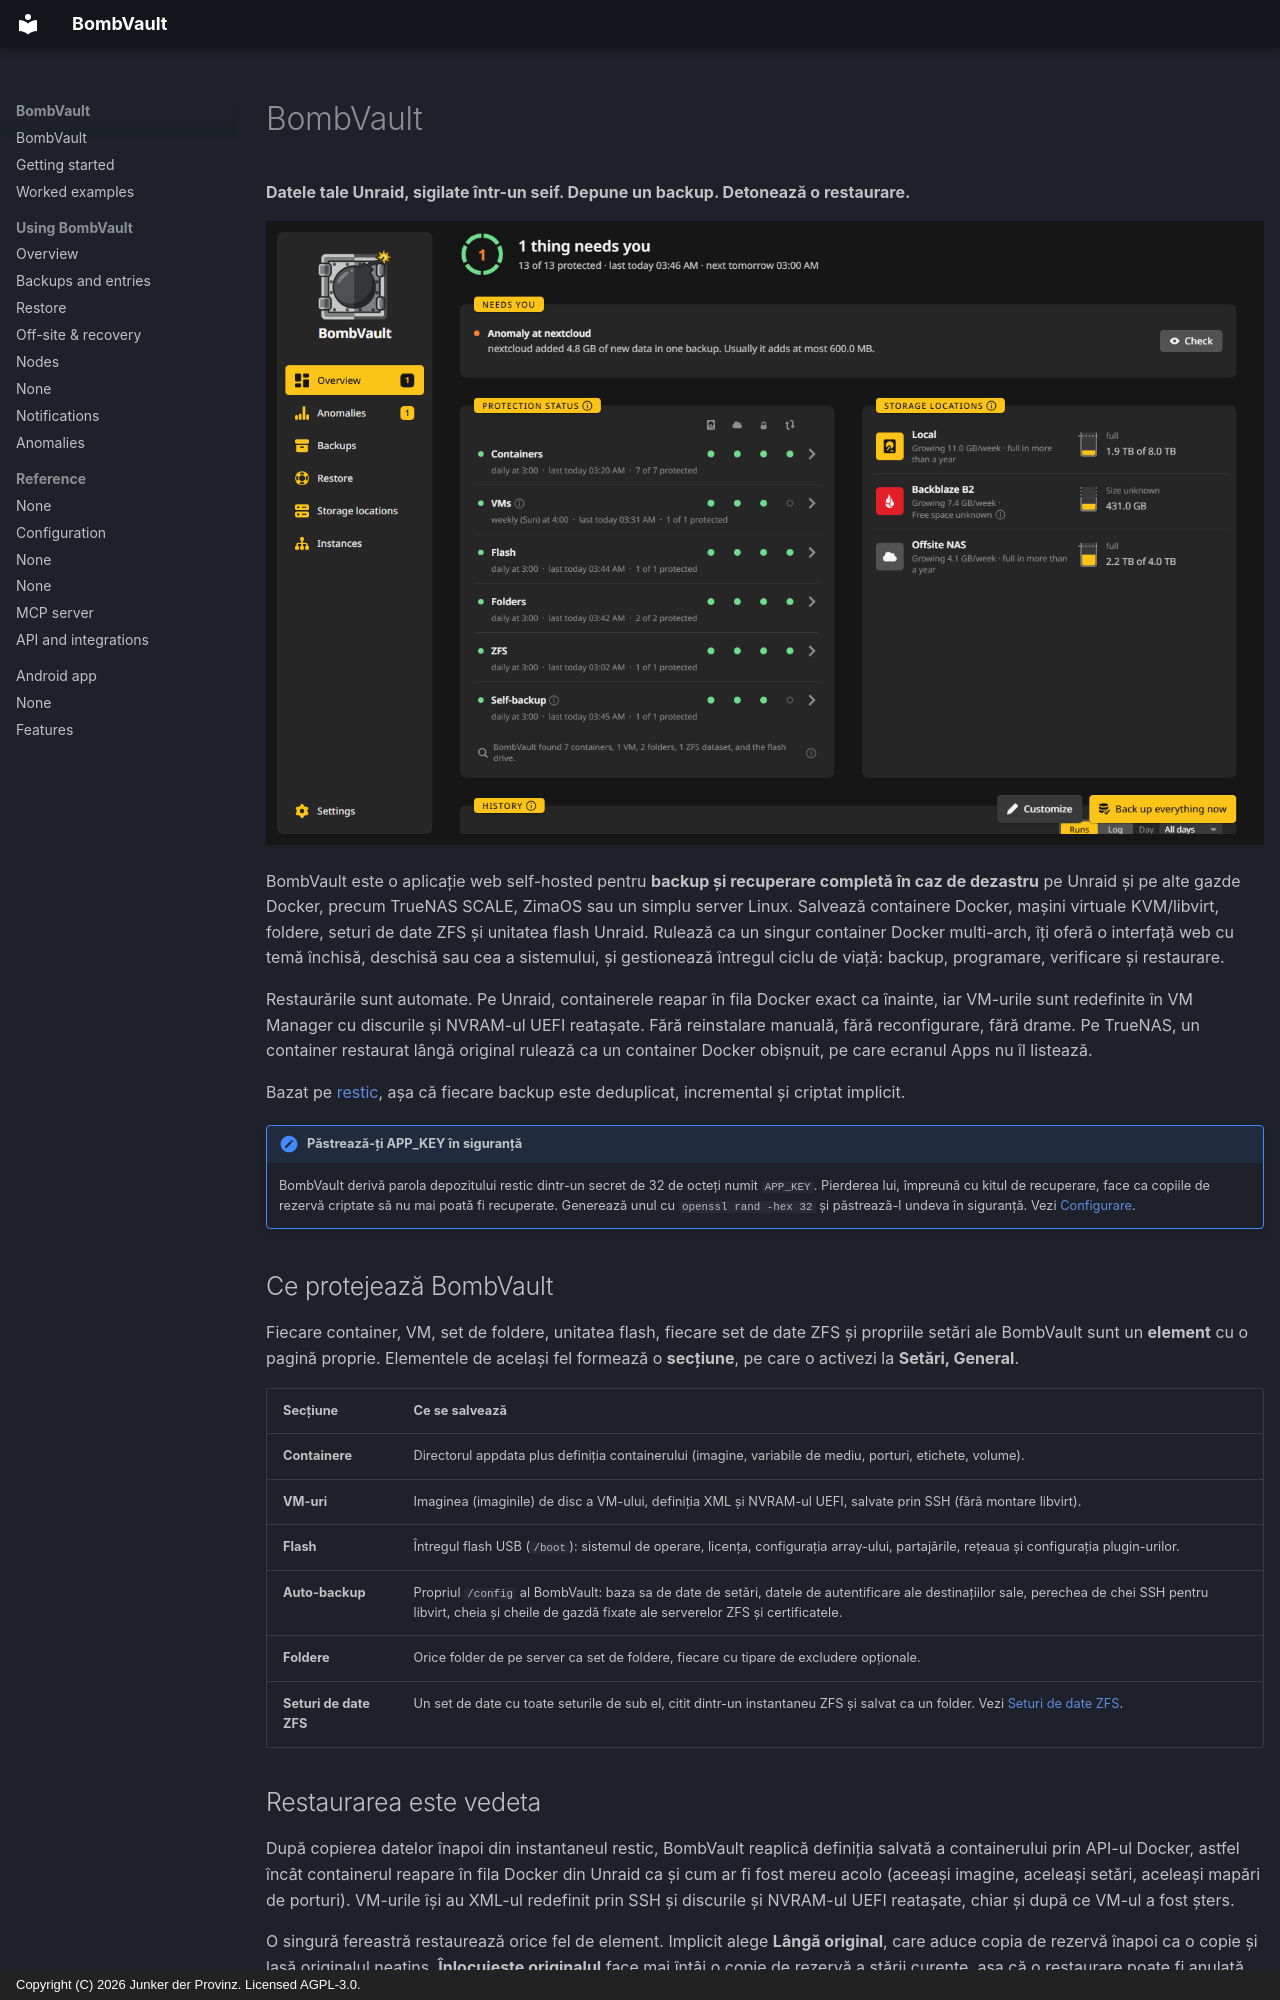

repository: junkerderprovinz/bombvault · page: index.ro/index.html · generator: mkdocs · copyright: Copyright (C) 2026 Junker der Provinz. Licensed AGPL-3.0.

# BombVault

**Datele tale Unraid, sigilate într-un seif. Depune un backup. Detonează o restaurare.**

![Prezentarea generală: capul de stare, ce are nevoie de tine, protecția fiecărei secțiuni, destinațiile și istoricul.](assets/screenshots/overview/home-dark.png#only-dark)
![Prezentarea generală: capul de stare, ce are nevoie de tine, protecția fiecărei secțiuni, destinațiile și istoricul.](assets/screenshots/overview/home-light.png#only-light)

BombVault este o aplicație web self-hosted pentru **backup și recuperare completă în caz de dezastru** pe Unraid și pe alte gazde Docker, precum TrueNAS SCALE, ZimaOS sau un simplu server Linux. Salvează containere Docker, mașini virtuale KVM/libvirt, foldere, seturi de date ZFS și unitatea flash Unraid. Rulează ca un singur container Docker multi-arch, îți oferă o interfață web cu temă închisă, deschisă sau cea a sistemului, și gestionează întregul ciclu de viață: backup, programare, verificare și restaurare.

Restaurările sunt automate. Pe Unraid, containerele reapar în fila Docker exact ca înainte, iar VM-urile sunt redefinite în VM Manager cu discurile și NVRAM-ul UEFI reatașate. Fără reinstalare manuală, fără reconfigurare, fără drame. Pe TrueNAS, un container restaurat lângă original rulează ca un container Docker obișnuit, pe care ecranul Apps nu îl listează.

Bazat pe [restic](https://restic.net), așa că fiecare backup este deduplicat, incremental și criptat implicit.

!!! note "Păstrează-ți APP_KEY în siguranță"
    BombVault derivă parola depozitului restic dintr-un secret de 32 de octeți numit `APP_KEY`. Pierderea lui, împreună cu kitul de recuperare, face ca copiile de rezervă criptate să nu mai poată fi recuperate. Generează unul cu `openssl rand -hex 32` și păstrează-l undeva în siguranță. Vezi [Configurare](configuration.md).

## Ce protejează BombVault {#what-bombvault-protects}

Fiecare container, VM, set de foldere, unitatea flash, fiecare set de date ZFS și propriile setări ale BombVault sunt un **element** cu o pagină proprie. Elementele de același fel formează o **secțiune**, pe care o activezi la **Setări, General**.

| Secțiune | Ce se salvează |
|---|---|
| **Containere** | Directorul appdata plus definiția containerului (imagine, variabile de mediu, porturi, etichete, volume). |
| **VM-uri** | Imaginea (imaginile) de disc a VM-ului, definiția XML și NVRAM-ul UEFI, salvate prin SSH (fără montare libvirt). |
| **Flash** | Întregul flash USB (`/boot`): sistemul de operare, licența, configurația array-ului, partajările, rețeaua și configurația plugin-urilor. |
| **Auto-backup** | Propriul `/config` al BombVault: baza sa de date de setări, datele de autentificare ale destinațiilor sale, perechea de chei SSH pentru libvirt, cheia și cheile de gazdă fixate ale serverelor ZFS și certificatele. |
| **Foldere** | Orice folder de pe server ca set de foldere, fiecare cu tipare de excludere opționale. |
| **Seturi de date ZFS** | Un set de date cu toate seturile de sub el, citit dintr-un instantaneu ZFS și salvat ca un folder. Vezi [Seturi de date ZFS](zfs-datasets.md). |

## Restaurarea este vedeta {#restore-is-the-star}

După copierea datelor înapoi din instantaneul restic, BombVault reaplică definiția salvată a containerului prin API-ul Docker, astfel încât containerul reapare în fila Docker din Unraid ca și cum ar fi fost mereu acolo (aceeași imagine, aceleași setări, aceleași mapări de porturi). VM-urile își au XML-ul redefinit prin SSH și discurile și NVRAM-ul UEFI reatașate, chiar și după ce VM-ul a fost șters.

O singură fereastră restaurează orice fel de element. Implicit alege **Lângă original**, care aduce copia de rezervă înapoi ca o copie și lasă originalul neatins. **Înlocuiește originalul** face mai întâi o copie de rezervă a stării curente, așa că o restaurare poate fi anulată. Un folder sau un set de date ZFS nou sunt celelalte ținte.

Când un backup oprește containere dependente, ele revin în ordinea corectă: BombVault le repornește în ordinea `depends_on` din Compose și așteaptă ca fiecare să raporteze că este sănătos înainte de a le porni pe cele care depind de el, astfel încât nimic nu o ia înainte unei baze de date sau unui gateway care nu este încă activ. Vezi [Restaurare](restore.md) și [Comenzi și alte containere](backups.md#commands).
